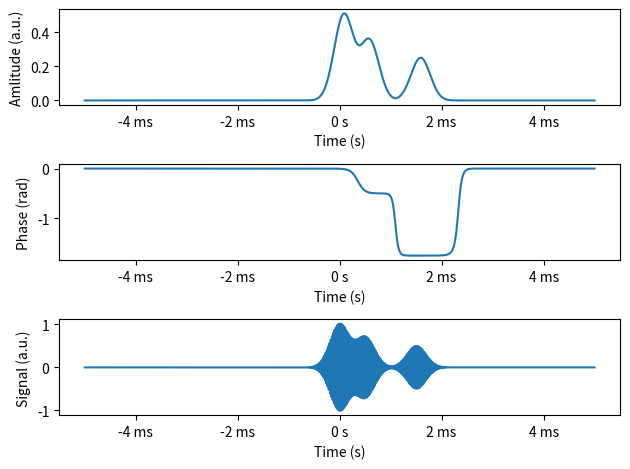

This figure's Python source:
#!/usr/bin/env python3
# -*- coding: utf-8 -*-
#Ultraschallbursts mit einer Trägerfrequenz von 40 kHz und einer Bandbreite
#von 200 Hz werden simuliert und zeitlich verschoben in das 10 ms lange
#Echosignal kopiert.
#Auf dieses Mehrfachechosignal wird eine Quadraturdemodulation angewendet.
#Der I und Q Output davon wird ausgegeben.
#
# [redacted]


import numpy as np
import matplotlib.pyplot as plt
from scipy.signal import butter, lfilter, gausspulse
from matplotlib.ticker import EngFormatter

def butter_lowpass(cutoff, fs, order=5):
    nyq = 0.5 * fs
    normal_cutoff = cutoff / nyq
    b, a = butter(order, normal_cutoff, btype='low', analog=False)
    return b, a

def butter_lowpass_filter(data, cutoff, fs, order=5):
    b, a = butter_lowpass(cutoff, fs, order=order)
    y = lfilter(b, a, data)
    return y


order = 3 # Ordung des Filters 3
fs = 1e6   # Abtastrate der Signalwerte bzw. des Filters 1e6 Hz
cutoff = 4e3  # cut off frequency in Hz 4 kHz

FREQ = 40.0e3 # Trägerfrequenz 40 kHz
delay_sig_2 = 0.000502 # Delay zweiter Burst
atten_sig_2 = 0.7 # Dämpfung zweiter Burst
delay_sig_3 = 0.001507 # Delay zweiter Burst
atten_sig_3 = 0.5 # Dämpfung zweiter Burst

times = np.linspace(-0.005, 0.005, 2 * 5000, endpoint=False) # Zeitraum von +/- 5 ms
# Trägerfrequenz 40 kHz, Bandbreite 0.05*40 kHz = 200 Hz
burst_sig_1 = gausspulse(times, fc=40000, bw=0.05) 
burst_sig_2 = atten_sig_2 * gausspulse(times - delay_sig_2, fc=40000, bw=0.05) 
burst_sig_3 = atten_sig_3 * gausspulse(times - delay_sig_3, fc=40000, bw=0.05) 
cos = np.cos(2*np.pi*FREQ*times)
sine = np.sin(2*np.pi*FREQ*times)

burst = burst_sig_1 + burst_sig_2 + burst_sig_3

sig_i = burst * cos
sig_q = burst * -sine

sig_i_filt = butter_lowpass_filter(sig_i, cutoff, fs, order) + 0.0001
# Offset damit Rauschen um 0 kein Phasensprung verursacht
sig_q_filt = butter_lowpass_filter(sig_q, cutoff, fs, order)

sig_amp = np.sqrt(np.square(sig_i_filt)+np.square(sig_q_filt))
#sig_phase = np.arctan(sig_q_filt/sig_i_filt)
sig_phase = np.arctan2(sig_q_filt,sig_i_filt)

fig, (ax0, ax1, ax2) = plt.subplots(nrows=3)

formatter1 = EngFormatter(unit='s')
ax0.xaxis.set_major_formatter(formatter1)
ax0.plot(times, sig_amp)
ax0.set_ylabel('Amlitude (a.u.)')
ax0.set_xlabel('Time (s)')
ax1.xaxis.set_major_formatter(formatter1)
ax1.plot(times, sig_phase)
ax1.set_ylabel('Phase (rad)')
ax1.set_xlabel('Time (s)')
ax2.xaxis.set_major_formatter(formatter1)
ax2.plot(times, burst)
#ax2.plot(times, sig_q_filt)
ax2.set_ylabel('Signal (a.u.)')
ax2.set_xlabel('Time (s)')
plt.tight_layout()

plt.show()